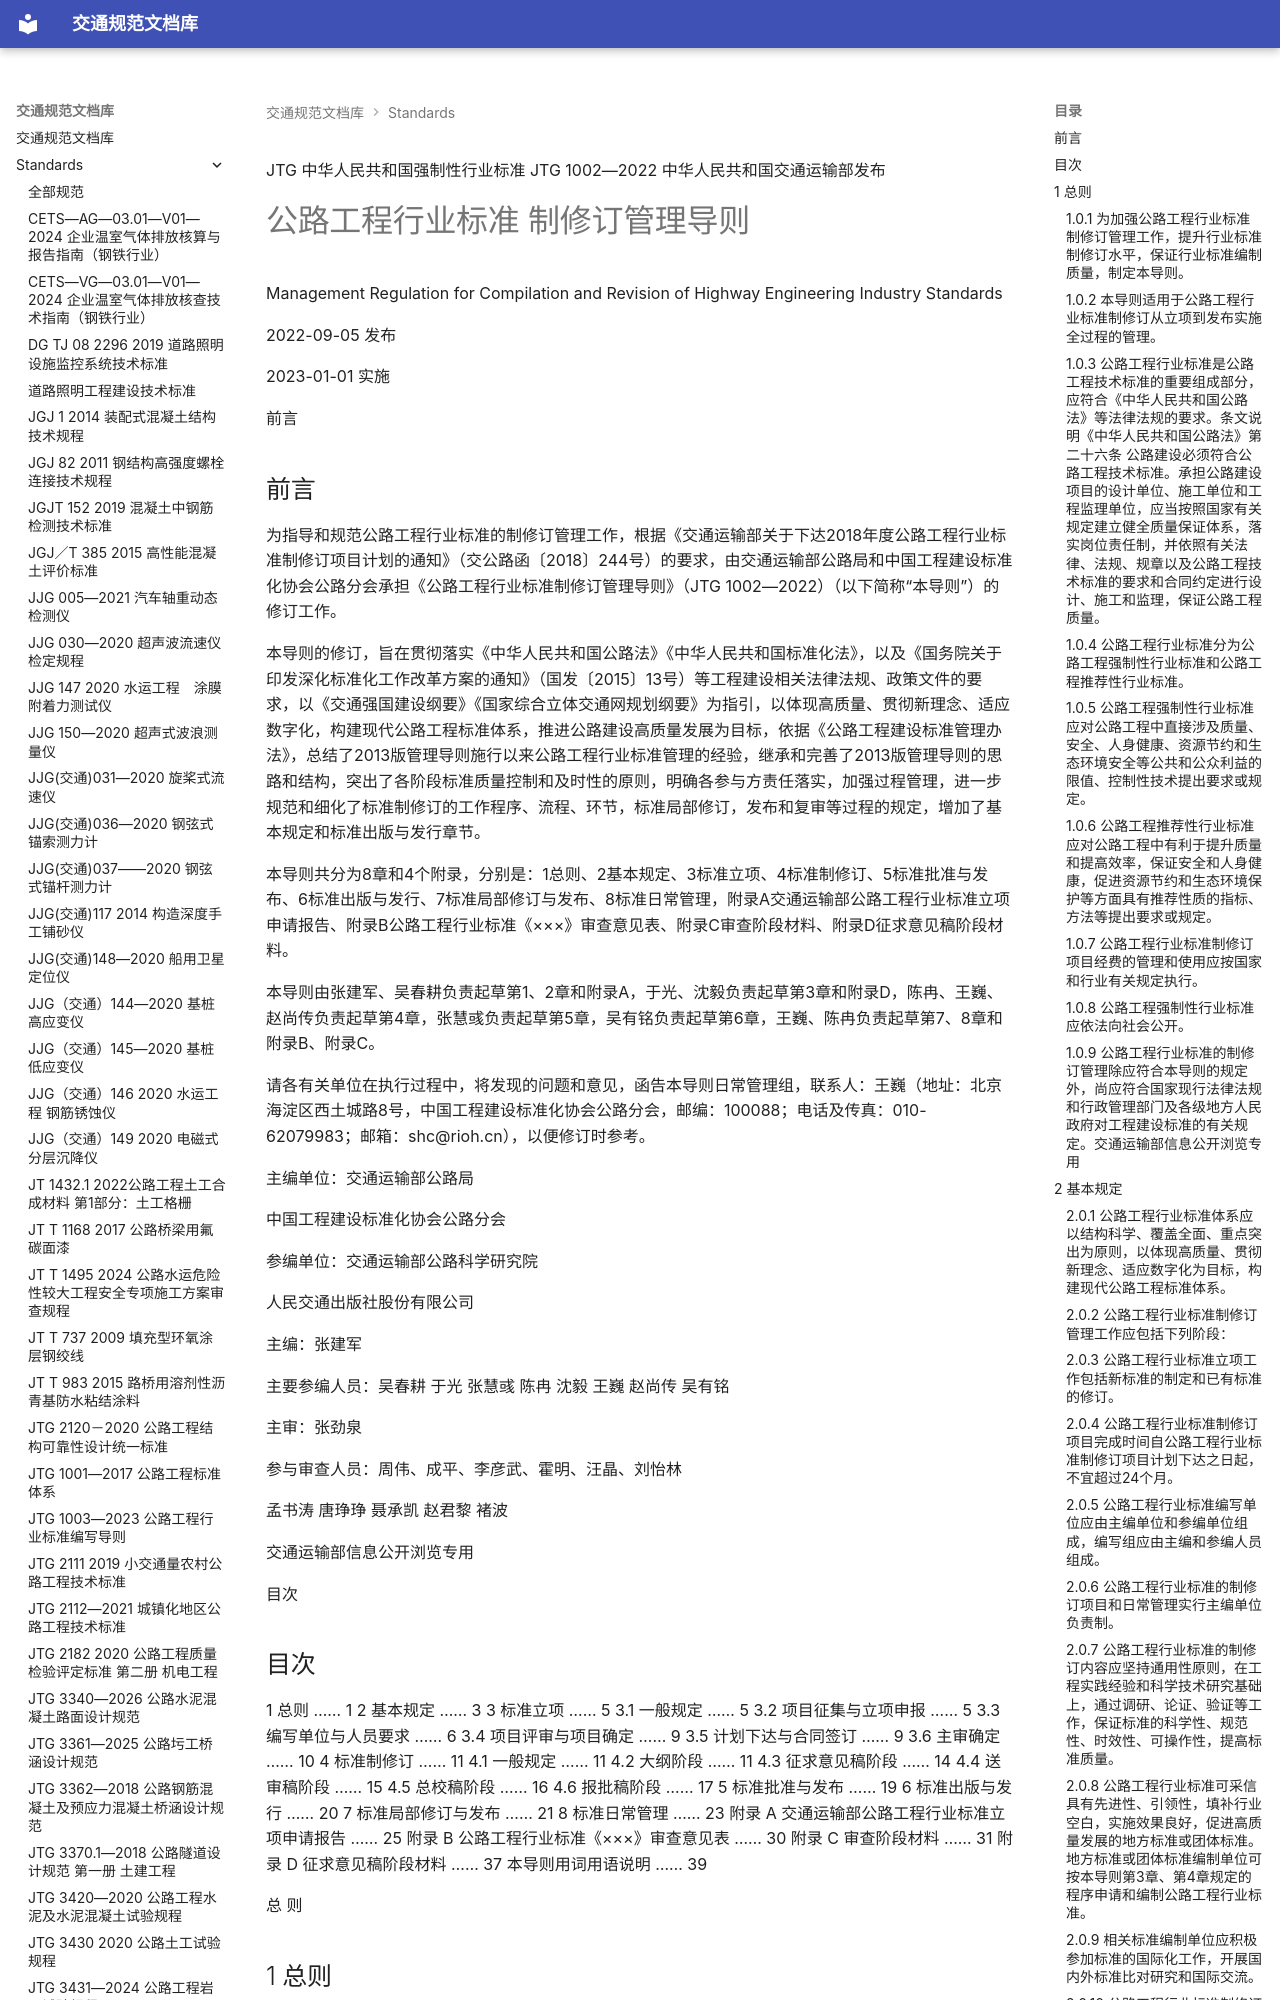

repository: 13lu14/standards-site- · page: standards/JTG1002—2022 公路工程行业标准制修订管理导则/index.html · generator: mkdocs

JTG
中华人民共和国强制性行业标准
JTG 1002—2022
中华人民共和国交通运输部发布
![](images/JTG1002%E2%80%942022%20%E5%85%AC%E8%B7%AF%E5%B7%A5%E7%A8%8B%E8%A1%8C%E4%B8%9A%E6%A0%87%E5%87%86%E5%88%B6%E4%BF%AE%E8%AE%A2%E7%AE%A1%E7%90%86%E5%AF%BC%E5%88%99.assets/af334ba4d22f6c7caeeb43a916ce17fb6f9edaffaab97a8fc2b97376b743ff8e.jpg)

# 公路工程行业标准 制修订管理导则

 Management Regulation for Compilation and Revision of Highway Engineering Industry Standards

2022-09-05 发布

2023-01-01 实施

<!-- 封面 -->

前言

## 前言

为指导和规范公路工程行业标准的制修订管理工作，根据《交通运输部关于下达2018年度公路工程行业标准制修订项目计划的通知》（交公路函〔2018〕244号）的要求，由交通运输部公路局和中国工程建设标准化协会公路分会承担《公路工程行业标准制修订管理导则》（JTG 1002—2022）（以下简称“本导则”）的修订工作。

本导则的修订，旨在贯彻落实《中华人民共和国公路法》《中华人民共和国标准化法》，以及《国务院关于印发深化标准化工作改革方案的通知》（国发〔2015〕13号）等工程建设相关法律法规、政策文件的要求，以《交通强国建设纲要》《国家综合立体交通网规划纲要》为指引，以体现高质量、贯彻新理念、适应数字化，构建现代公路工程标准体系，推进公路建设高质量发展为目标，依据《公路工程建设标准管理办法》，总结了2013版管理导则施行以来公路工程行业标准管理的经验，继承和完善了2013版管理导则的思路和结构，突出了各阶段标准质量控制和及时性的原则，明确各参与方责任落实，加强过程管理，进一步规范和细化了标准制修订的工作程序、流程、环节，标准局部修订，发布和复审等过程的规定，增加了基本规定和标准出版与发行章节。

本导则共分为8章和4个附录，分别是：1总则、2基本规定、3标准立项、4标准制修订、5标准批准与发布、6标准出版与发行、7标准局部修订与发布、8标准日常管理，附录A交通运输部公路工程行业标准立项申请报告、附录B公路工程行业标准《×××》审查意见表、附录C审查阶段材料、附录D征求意见稿阶段材料。

本导则由张建军、吴春耕负责起草第1、2章和附录A，于光、沈毅负责起草第3章和附录D，陈冉、王巍、赵尚传负责起草第4章，张慧彧负责起草第5章，吴有铭负责起草第6章，王巍、陈冉负责起草第7、8章和附录B、附录C。

请各有关单位在执行过程中，将发现的问题和意见，函告本导则日常管理组，联系人：王巍（地址：北京海淀区西土城路8号，中国工程建设标准化协会公路分会，邮编：100088；电话及传真：010-62079983；邮箱：shc@rioh.cn），以便修订时参考。

主编单位：交通运输部公路局

中国工程建设标准化协会公路分会

参编单位：交通运输部公路科学研究院

人民交通出版社股份有限公司

<!-- 第 1 页 -->

主编：张建军

主要参编人员：吴春耕 于光 张慧彧 陈冉 沈毅 王巍 赵尚传 吴有铭

主审：张劲泉

参与审查人员：周伟、成平、李彦武、霍明、汪晶、刘怡林

孟书涛 唐琤琤 聂承凯 赵君黎 褚波

交通运输部信息公开浏览专用

<!-- 第 2 页 -->

目次
